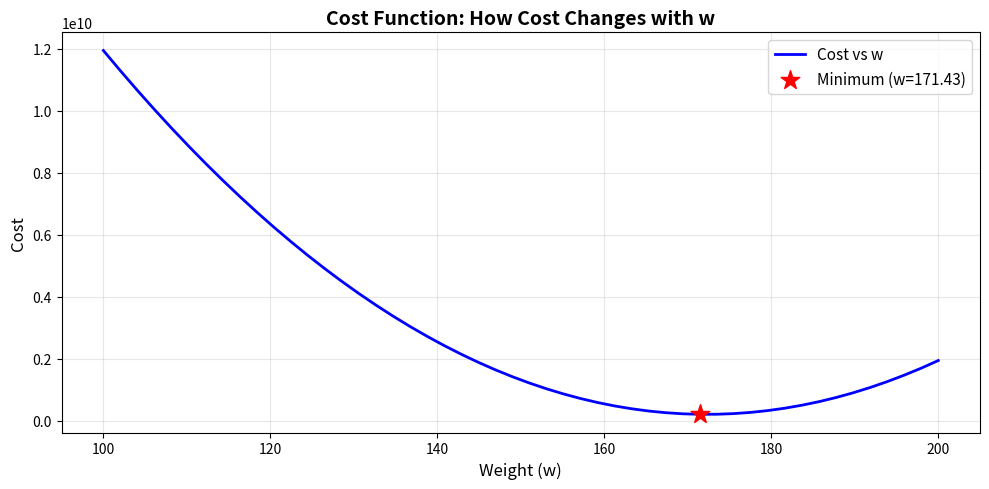
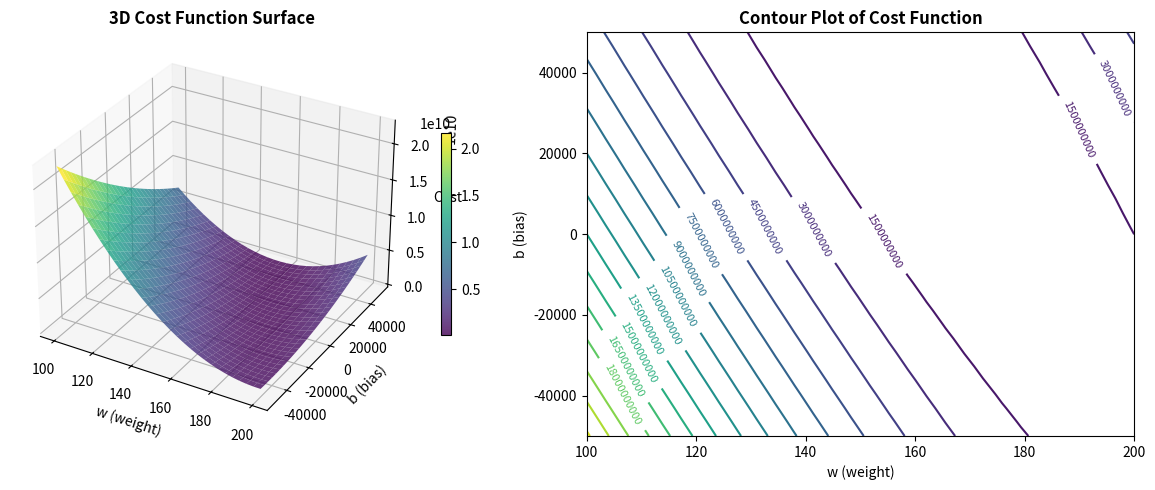

Generate these figures, in order, with matplotlib:
"""
COST FUNCTION - How to Measure Prediction Error
================================================

Cost Function tells you how bad your model's predictions are.
Lower cost = Better model
"""

import numpy as np
import matplotlib.pyplot as plt

print("=" * 60)
print("PART 1: UNDERSTANDING COST FUNCTION")
print("=" * 60)

# ============ SIMPLE EXAMPLE ============
print("\n📍 SIMPLE EXAMPLE:")
print("-" * 60)

# Training data (house prices)
y_actual = np.array([300000, 400000, 500000])
y_predicted = np.array([280000, 410000, 490000])

print(f"Actual prices:    {y_actual}")
print(f"Predicted prices: {y_predicted}")

# Calculate errors
errors = y_predicted - y_actual
print(f"\nErrors: {errors}")

# Square errors (so negative doesn't cancel positive)
squared_errors = errors ** 2
print(f"Squared Errors: {squared_errors}")

# Calculate cost
m = len(y_actual)
cost = (1 / (2 * m)) * np.sum(squared_errors)

print(f"\nCost Function = (1/2m) × Σ(ŷ - y)²")
print(f"Cost = (1/{2*m}) × {np.sum(squared_errors)}")
print(f"Cost = {cost:.2f}")
print(f"\n✓ Lower cost = Better predictions")


# ============ REALISTIC EXAMPLE WITH HOUSE DATA ============
print("\n" + "=" * 60)
print("📍 REALISTIC EXAMPLE: PREDICTING HOUSE PRICES")
print("=" * 60)

# More house examples
x_train = np.array([1000, 1500, 2000, 2500, 3000])  # Square feet
y_actual = np.array([200000, 300000, 350000, 450000, 500000])

# Let's pretend our model predicts using: y = 150*x + 10000
# (We'll make some wrong predictions)
w = 150
b = 10000

y_predicted = w * x_train + b

print(f"\nOur simple model: y = {w}×x + {b}")
print(f"\nTraining data:")
print(f"{'Size(sqft)':<12} {'Actual($)':<15} {'Predicted($)':<15} {'Error($)':<12}")
print("-" * 60)

errors_list = []
for i in range(len(x_train)):
    error = y_predicted[i] - y_actual[i]
    errors_list.append(error)
    print(f"{x_train[i]:<12} {y_actual[i]:<15} {y_predicted[i]:<15} {error:<12.0f}")

# Calculate cost
m = len(y_actual)
cost = (1 / (2 * m)) * np.sum((y_predicted - y_actual) ** 2)

print("-" * 60)
print(f"Mean Squared Error (MSE) = {cost:,.0f}")


# ============ VISUALIZE COST FUNCTION WITH DIFFERENT w VALUES ============
print("\n" + "=" * 60)
print("📍 HOW COST CHANGES WITH DIFFERENT w VALUES")
print("=" * 60)

# Keep b fixed, change w
w_values = np.linspace(100, 200, 50)
cost_values = []

for w_test in w_values:
    y_pred_test = w_test * x_train + b
    cost_test = (1 / (2 * m)) * np.sum((y_pred_test - y_actual) ** 2)
    cost_values.append(cost_test)

# Find best w (minimum cost)
best_w_idx = np.argmin(cost_values)
best_w = w_values[best_w_idx]
min_cost = cost_values[best_w_idx]

print(f"\nBest w (lowest cost): {best_w:.2f}")
print(f"Minimum cost: {min_cost:,.0f}")

# Plot
plt.figure(figsize=(10, 5))
plt.plot(w_values, cost_values, 'b-', linewidth=2, label='Cost vs w')
plt.scatter([best_w], [min_cost], color='red', s=200, marker='*', 
            label=f'Minimum (w={best_w:.2f})', zorder=5)
plt.xlabel('Weight (w)', fontsize=12)
plt.ylabel('Cost', fontsize=12)
plt.title('Cost Function: How Cost Changes with w', fontsize=14, fontweight='bold')
plt.grid(True, alpha=0.3)
plt.legend(fontsize=11)
plt.tight_layout()
plt.show()


# ============ 2D COST FUNCTION (w and b together) ============
print("\n" + "=" * 60)
print("📍 2D COST FUNCTION (Changes in both w and b)")
print("=" * 60)

# Create a grid of w and b values
w_range = np.linspace(100, 200, 30)
b_range = np.linspace(-50000, 50000, 30)
W, B = np.meshgrid(w_range, b_range)

# Calculate cost for each combination
Cost = np.zeros_like(W)
for i in range(len(w_range)):
    for j in range(len(b_range)):
        y_pred_test = W[j, i] * x_train + B[j, i]
        Cost[j, i] = (1 / (2 * m)) * np.sum((y_pred_test - y_actual) ** 2)

# Create 3D plot
from mpl_toolkits.mplot3d import Axes3D

fig = plt.figure(figsize=(12, 5))

# 3D surface
ax1 = fig.add_subplot(121, projection='3d')
surf = ax1.plot_surface(W, B, Cost, cmap='viridis', alpha=0.8)
ax1.set_xlabel('w (weight)', fontsize=10)
ax1.set_ylabel('b (bias)', fontsize=10)
ax1.set_zlabel('Cost', fontsize=10)
ax1.set_title('3D Cost Function Surface', fontsize=12, fontweight='bold')
fig.colorbar(surf, ax=ax1, shrink=0.5)

# Contour plot
ax2 = fig.add_subplot(122)
contour = ax2.contour(W, B, Cost, levels=20, cmap='viridis')
ax2.clabel(contour, inline=True, fontsize=8)
ax2.set_xlabel('w (weight)', fontsize=10)
ax2.set_ylabel('b (bias)', fontsize=10)
ax2.set_title('Contour Plot of Cost Function', fontsize=12, fontweight='bold')

plt.tight_layout()
plt.show()

print("✓ The valley/crater shape shows where the minimum cost is!")
print("✓ Gradient descent will roll down this surface to find the minimum")
plt.tight_layout()
plt.savefig('C:\ML-Learning-Journey\Cost_Functions.png', dpi=150, bbox_inches='tight')
print("\n✓ Visualization saved as 'Cost_Functions.png', dpi=150, bbox_inches='tight'")
print("\n✓ Visualization saved as 'Cost_Functions.png'")
plt.show()
